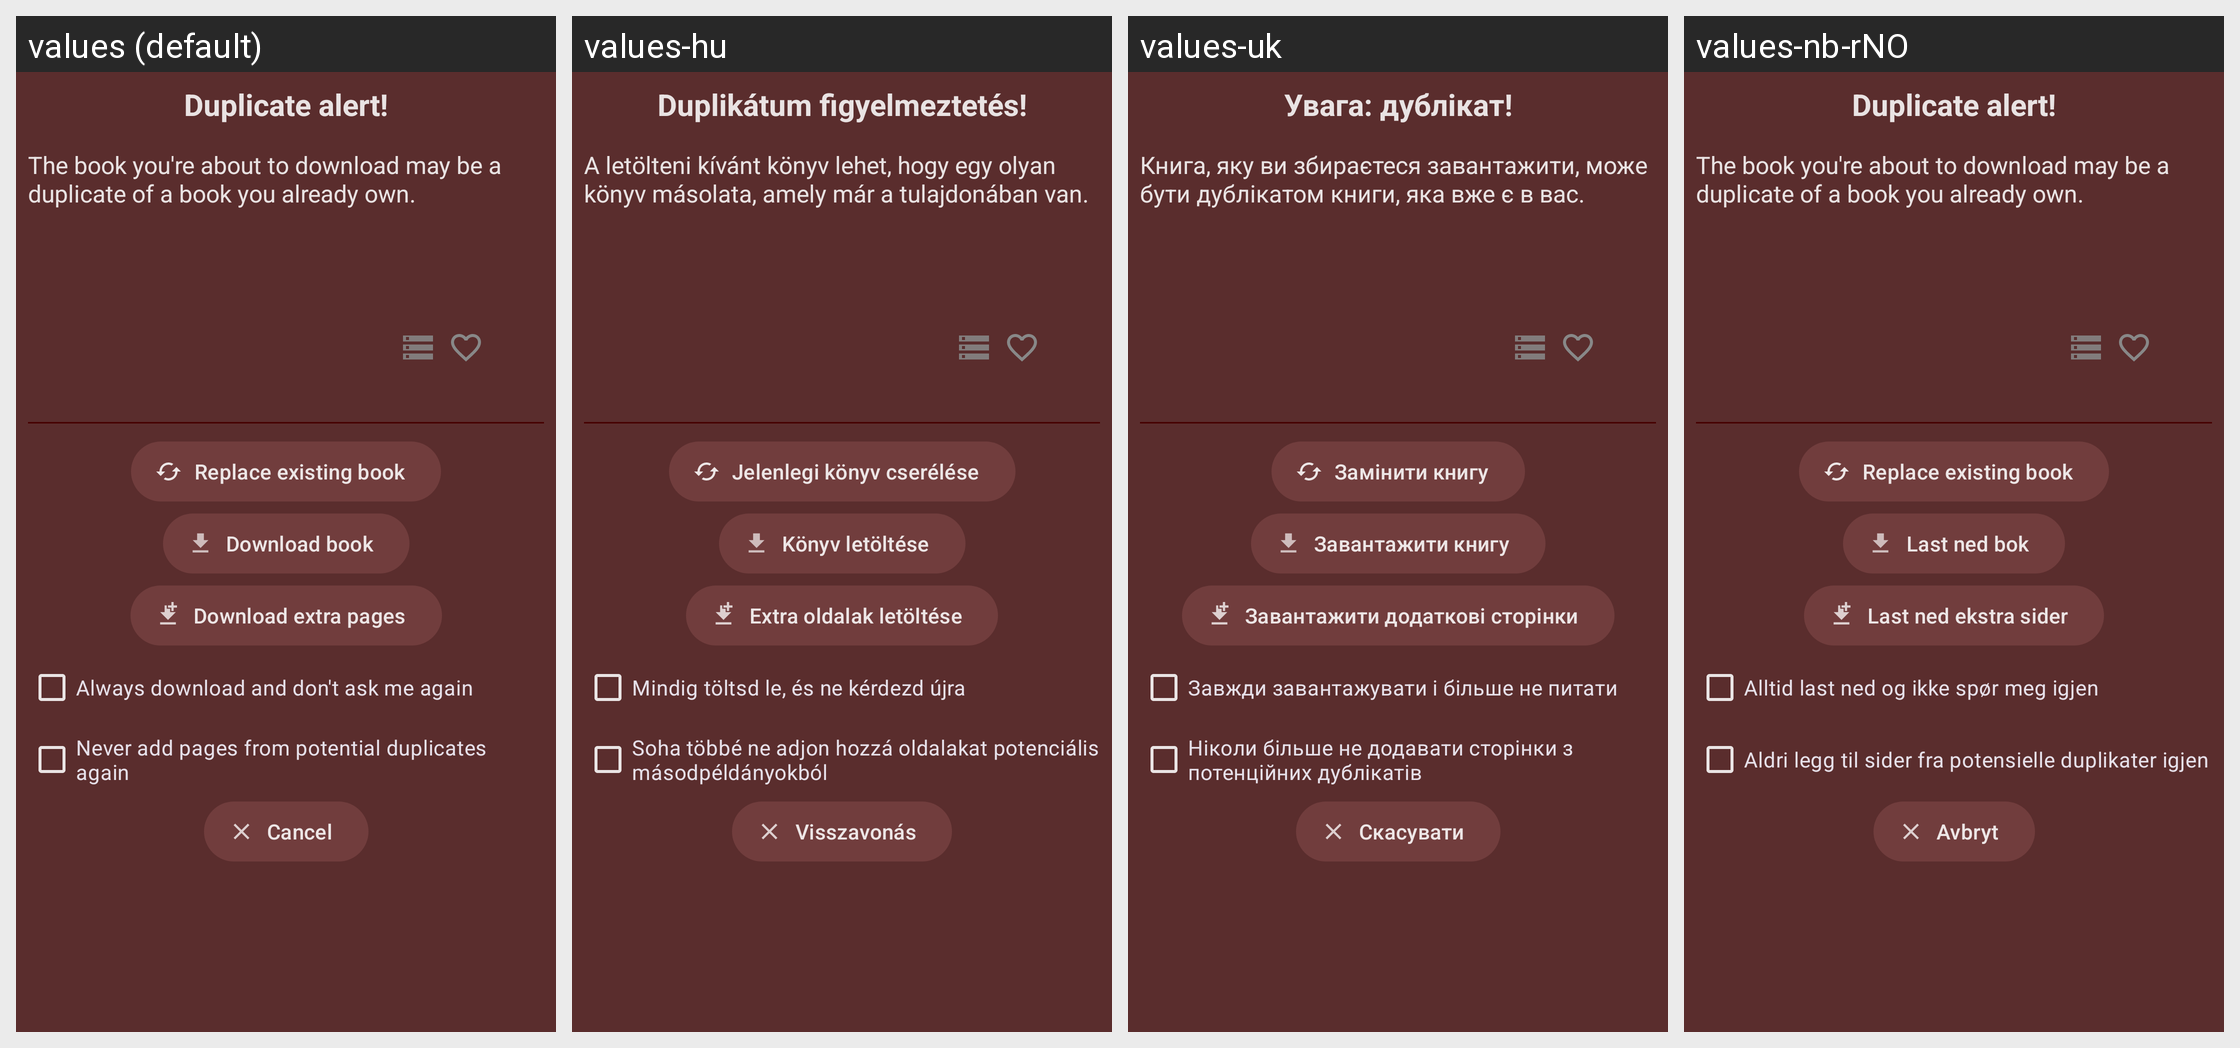

The same Android screen rendered under several of its app's locales, left to right. List the strings drawn on it with the default value and each locale's translation.
Android screen res/layout/dialog_web_duplicate.xml rendered under 4 locales, left to right: values (default), values-hu, values-uk, values-nb-rNO. Device: Nexus 5 (rendered at 1080×1920; each locale shown at half size, 540×960, under a caption strip naming it); theme Theme.Light.
Other locales in the repository, not shown: values-es, values-fr, values-it, values-ja, values-ko, values-pt-rBR, values-ru, values-sv.
Strings drawn on this screen, with the default value and each locale's value (text and hints the layout hard-codes, and strings that could not be matched under every locale, appear in the picture but are not listed):

duplicate_alert
  values: Duplicate alert!
  values-hu: Duplikátum figyelmeztetés!
  values-uk: Увага: дублікат!
  values-nb-rNO: Duplicate alert!  [not translated; the default value is used]

duplicate_alert_subtitle_book
  values: The book you're about to download may be a duplicate of a book you already own.
  values-hu: A letölteni kívánt könyv lehet, hogy egy olyan könyv másolata, amely már a tulajdonában van.
  values-uk: Книга, яку ви збираєтеся завантажити, може бути дублікатом книги, яка вже є в вас.
  values-nb-rNO: The book you're about to download may be a duplicate of a book you already own.  [not translated; the default value is used]

duplicate_alert_replace_existing
  values: Replace existing book
  values-hu: Jelenlegi könyv cserélése
  values-uk: Замінити книгу
  values-nb-rNO: Replace existing book  [not translated; the default value is used]

duplicate_alert_download_book
  values: Download book
  values-hu: Könyv letöltése
  values-uk: Завантажити книгу
  values-nb-rNO: Last ned bok

duplicate_alert_download_pages
  values: Download extra pages
  values-hu: Extra oldalak letöltése
  values-uk: Завантажити додаткові сторінки
  values-nb-rNO: Last ned ekstra sider

duplicate_alert_always_download
  values: Always download and don't ask me again
  values-hu: Mindig töltsd le, és ne kérdezd újra
  values-uk: Завжди завантажувати і більше не питати
  values-nb-rNO: Alltid last ned og ikke spør meg igjen

duplicate_alert_never_extra_on_dupes
  values: Never add pages from potential duplicates again
  values-hu: Soha többé ne adjon hozzá oldalakat potenciális másodpéldányokból
  values-uk: Ніколи більше не додавати сторінки з потенційних дублікатів
  values-nb-rNO: Aldri legg til sider fra potensielle duplikater igjen

cancel
  values: Cancel
  values-hu: Visszavonás
  values-uk: Скасувати
  values-nb-rNO: Avbryt
